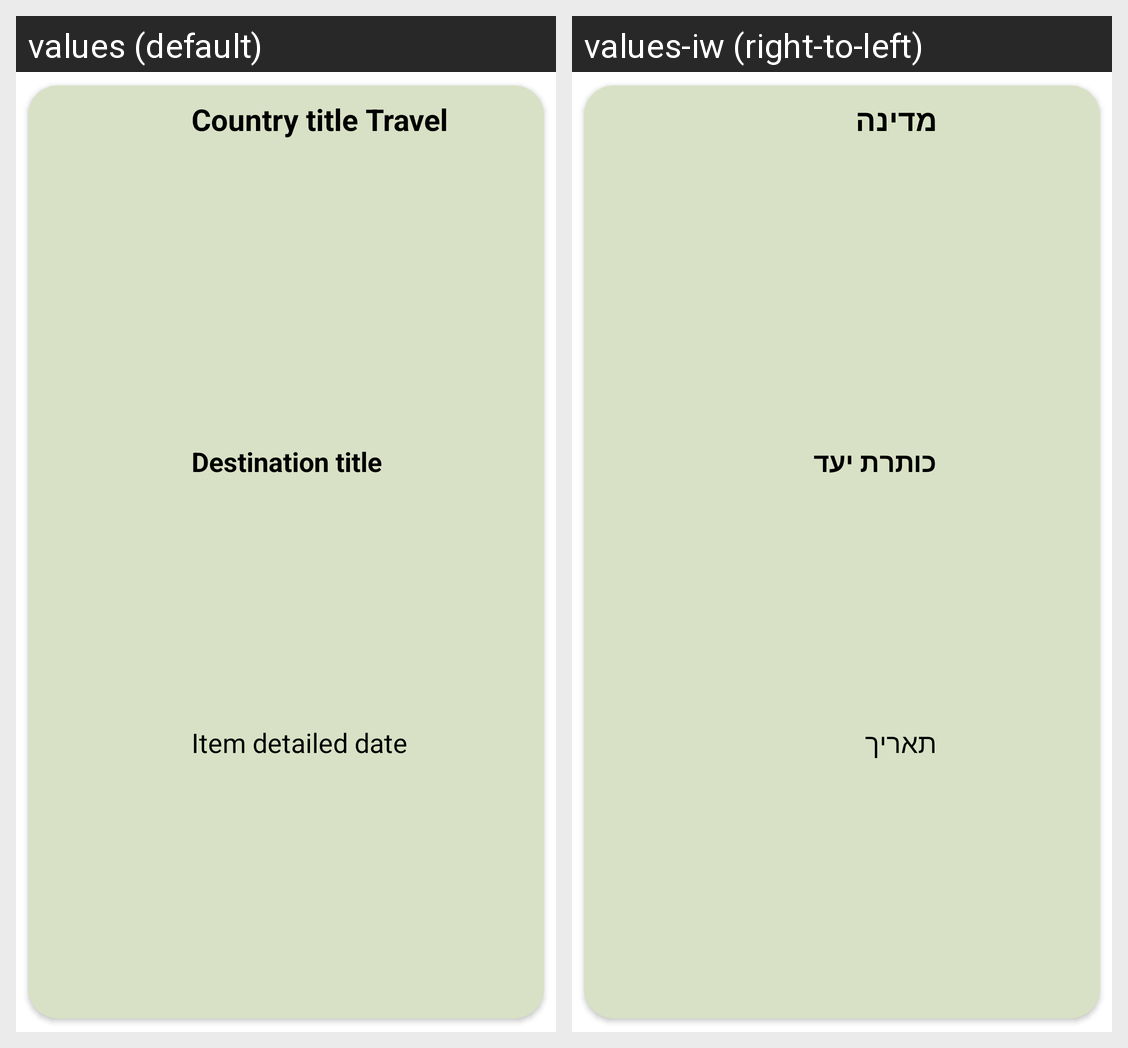

Translations of the strings shown on this Android screen, per locale in the grid:
Android screen res/layout/travel_layout.xml rendered under 2 locales, left to right: values (default), values-iw (right-to-left). Device: Nexus 5 (rendered at 1080×1920; each locale shown at half size, 540×960, under a caption strip naming it); theme Theme.TravelJournalApp.
Strings drawn on this screen, with the default value and each locale's value (text and hints the layout hard-codes, and strings that could not be matched under every locale, appear in the picture but are not listed):

country_title_travel
  values: Country title Travel
  values-iw: מדינה

destination_title
  values: Destination title
  values-iw: כותרת יעד

item_detailed_date
  values: Item detailed date
  values-iw: תאריך
